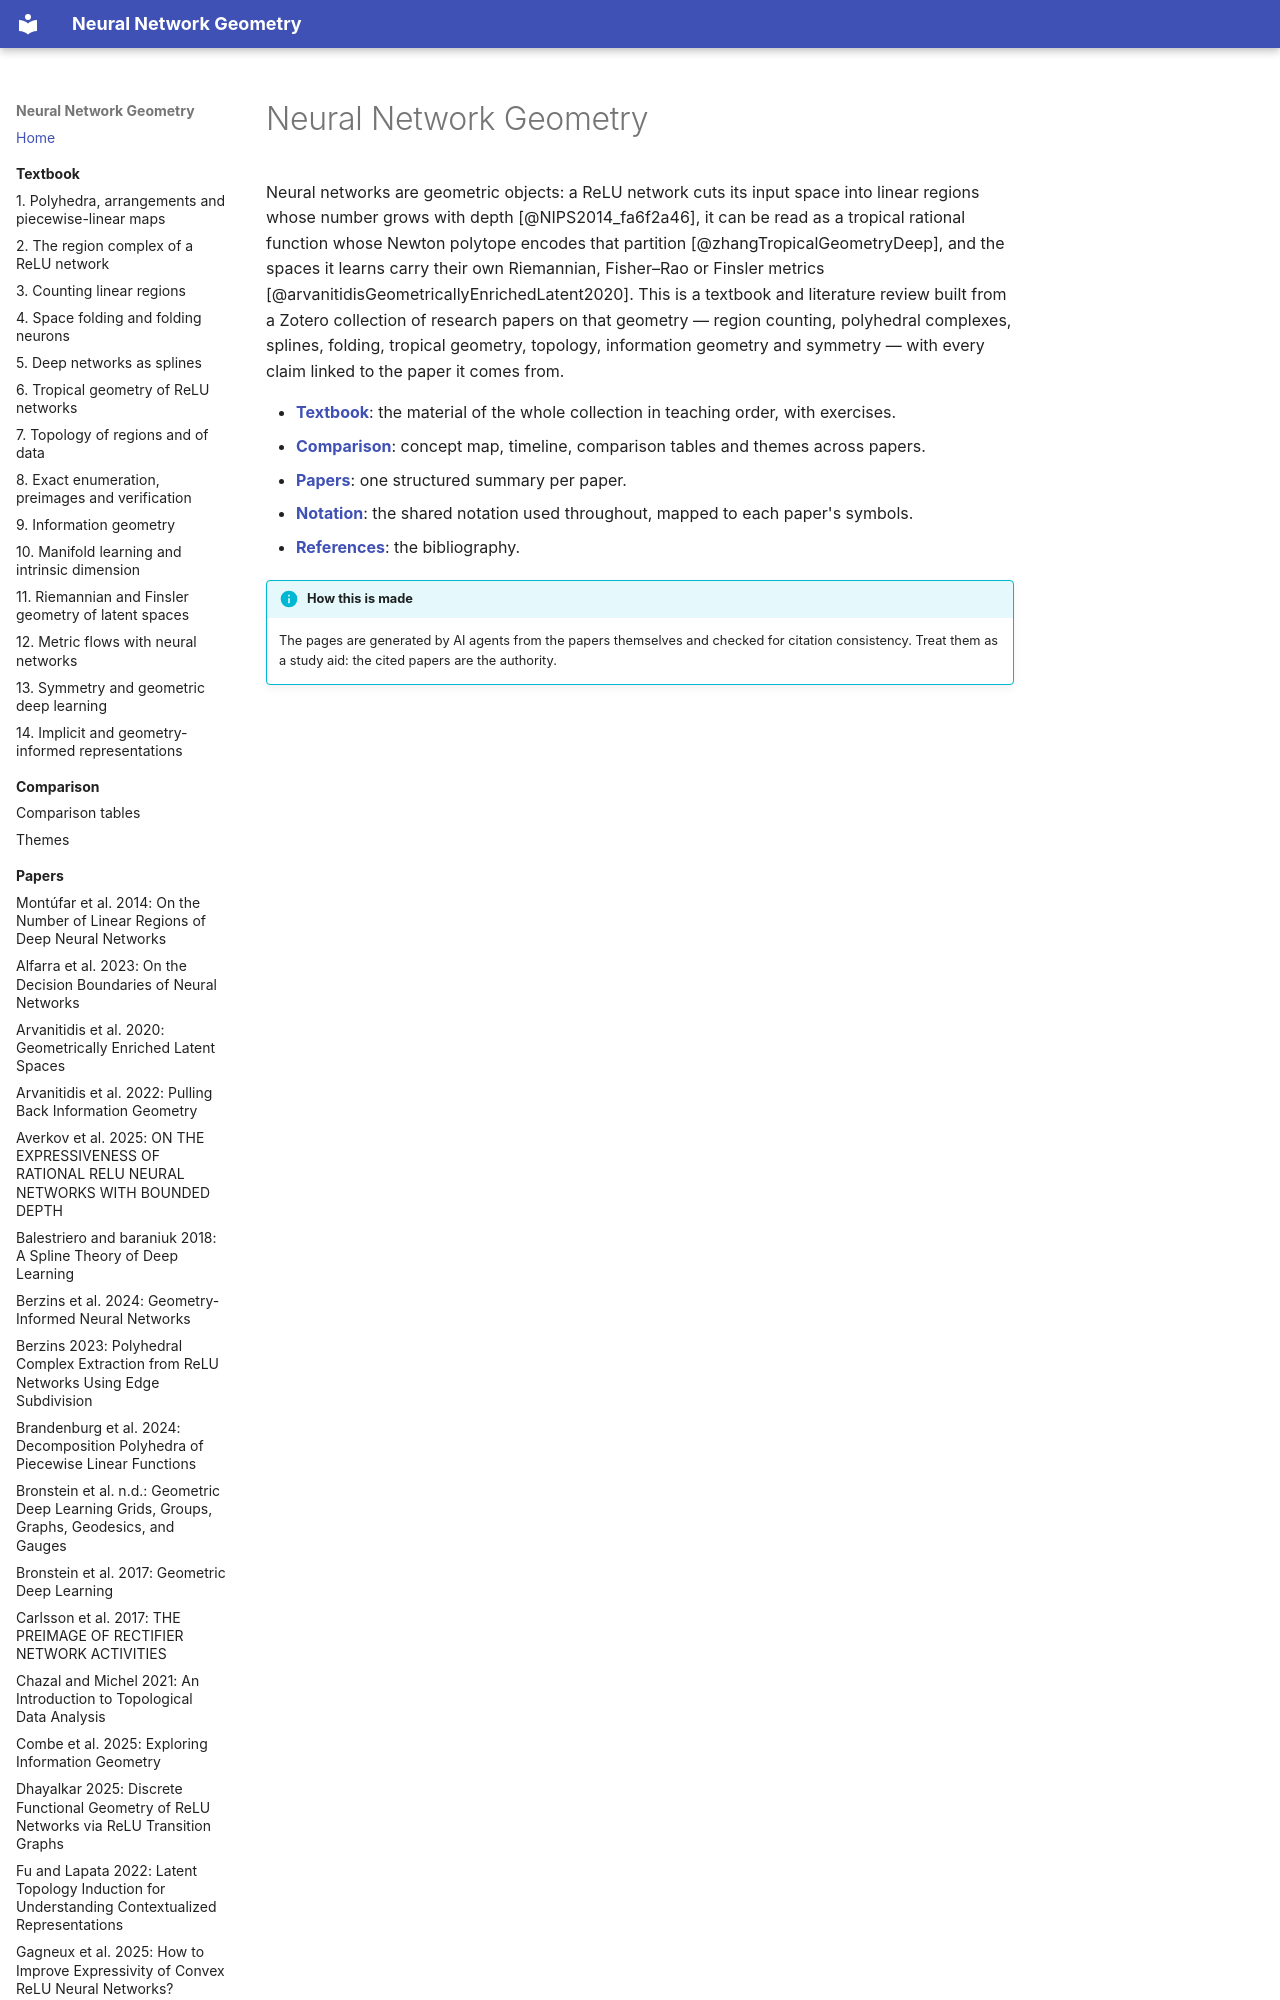

repository: Johanmkr/InfoBase-NNgeometry · page: index.html · generator: mkdocs

# Neural Network Geometry

Neural networks are geometric objects: a ReLU network cuts its input space into
linear regions whose number grows with depth [@NIPS2014_fa6f2a46], it can be read
as a tropical rational function whose Newton polytope encodes that partition
[@zhangTropicalGeometryDeep], and the spaces it learns carry their own Riemannian,
Fisher–Rao or Finsler metrics [@arvanitidisGeometricallyEnrichedLatent2020]. This is
a textbook and literature review built from a Zotero collection of research papers on
that geometry — region counting, polyhedral complexes, splines, folding, tropical
geometry, topology, information geometry and symmetry — with every claim linked to
the paper it comes from.
